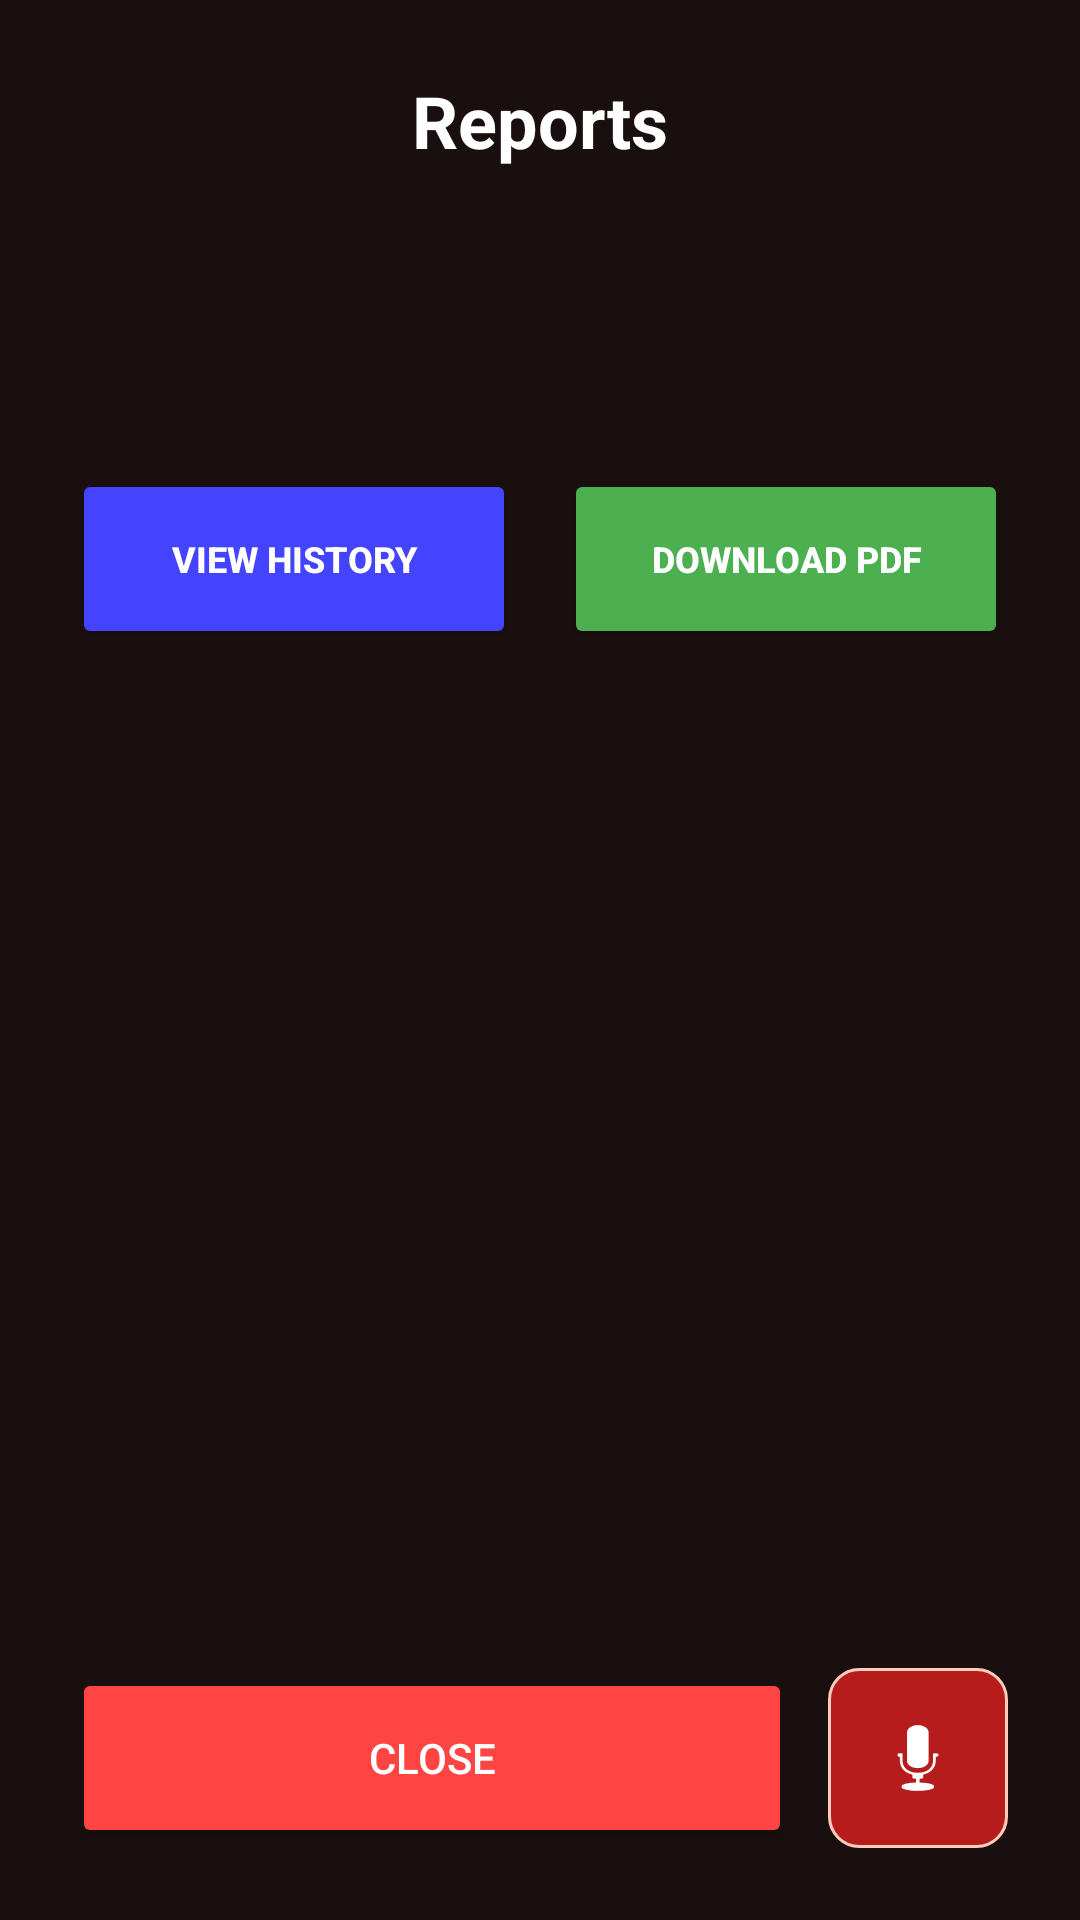

Produce the Android XML layout that renders to this screen, including the resource entries it uses.
<!-- AndroidManifest.xml: application theme Theme.Firedetectionstystem1 -->
<!-- res/layout/activity_reports.xml -->
<?xml version="1.0" encoding="utf-8"?>
<LinearLayout xmlns:android="http://schemas.android.com/apk/res/android"
    xmlns:app="http://schemas.android.com/apk/res-auto"
    android:layout_width="match_parent"
    android:layout_height="match_parent"
    android:background="#1a0f0f"
    android:gravity="center_horizontal"
    android:orientation="vertical"
    android:padding="24dp">

    <TextView
        android:layout_width="wrap_content"
        android:layout_height="wrap_content"
        android:text="@string/reports"
        android:textColor="#FFFFFF"
        android:textSize="24sp"
        android:textStyle="bold"
        android:layout_marginBottom="40dp"/>

    <LinearLayout
        android:layout_width="match_parent"
        android:layout_height="wrap_content"
        android:orientation="horizontal"
        android:gravity="center"
        android:layout_marginTop="60dp"
        android:layout_marginBottom="30dp">

        <Button
            android:id="@+id/btnViewReports"
            android:layout_width="0dp"
            android:layout_height="60dp"
            android:layout_weight="1"
            android:layout_marginEnd="8dp"
            android:text="@string/view_history"
            android:backgroundTint="#4444FF"
            android:textColor="#FFFFFF"
            android:textSize="12sp"
            android:textStyle="bold" />

        <Button
            android:id="@+id/btnDownloadPDF"
            android:layout_width="0dp"
            android:layout_height="60dp"
            android:layout_weight="1"
            android:layout_marginStart="8dp"
            android:text="@string/download_pdf"
            android:backgroundTint="#4CAF50"
            android:textColor="#FFFFFF"
            android:textSize="12sp"
            android:textStyle="bold" />
    </LinearLayout>

    <androidx.recyclerview.widget.RecyclerView
        android:id="@+id/rvAlertHistory"
        android:layout_width="match_parent"
        android:layout_height="0dp"
        android:layout_weight="1"
        android:padding="4dp"
        app:layoutManager="androidx.recyclerview.widget.LinearLayoutManager" />

    <LinearLayout
        android:layout_width="match_parent"
        android:layout_height="wrap_content"
        android:orientation="horizontal"
        android:layout_marginTop="20dp">

        <Button
            android:id="@+id/btnBackReports"
            android:layout_width="0dp"
            android:layout_height="60dp"
            android:layout_weight="1"
            android:layout_marginEnd="12dp"
            android:backgroundTint="#FF4444"
            android:text="@string/close"
            android:textColor="#FFFFFF" />

        <ImageButton
            android:id="@+id/btnVoiceReports"
            android:layout_width="60dp"
            android:layout_height="60dp"
            android:src="@android:drawable/ic_btn_speak_now"
            android:background="@drawable/dashboard_icon_emergency_btn"
            android:contentDescription="@string/voice_command"
            app:tint="#FFFFFF"
            android:padding="12dp"
            android:scaleType="centerInside"/>
    </LinearLayout>

</LinearLayout>
<!-- resources referenced by this layout -->
<resources>
  <!-- drawable dashboard_icon_emergency_btn (drawable) -->
  <shape xmlns:android="http://schemas.android.com/apk/res/android">
      <solid android:color="#B71C1C" />
      <corners android:radius="10dp" />
      <stroke
          android:width="1dp"
          android:color="#FFCCBC" />
  </shape>
  <string name="close">CLOSE</string>
  <string name="download_pdf">Download PDF</string>
  <string name="reports">Reports</string>
  <string name="view_history">View History</string>
  <string name="voice_command">Voice Command</string>
  <style name="Theme.Firedetectionstystem1" parent="Base.Theme.Firedetectionstystem1" />
  <style name="Base.Theme.Firedetectionstystem1" parent="Theme.Material3.DayNight.NoActionBar">
          
          <item name="colorPrimary">@color/fire_red_primary</item>
          <item name="colorOnPrimary">@color/white</item>
          <item name="colorSecondary">@color/fire_amber</item>
          <item name="colorOnSecondary">@color/black</item>
  
          
          <item name="android:statusBarColor">@color/app_background</item>
          <item name="android:windowBackground">@color/app_background</item>
      </style>
  <color name="fire_red_primary">#CC1111</color>
  <color name="white">#FFFFFF</color>
  <color name="fire_amber">#FFB74D</color>
  <color name="black">#000000</color>
  <color name="app_background">#140909</color>
</resources>
